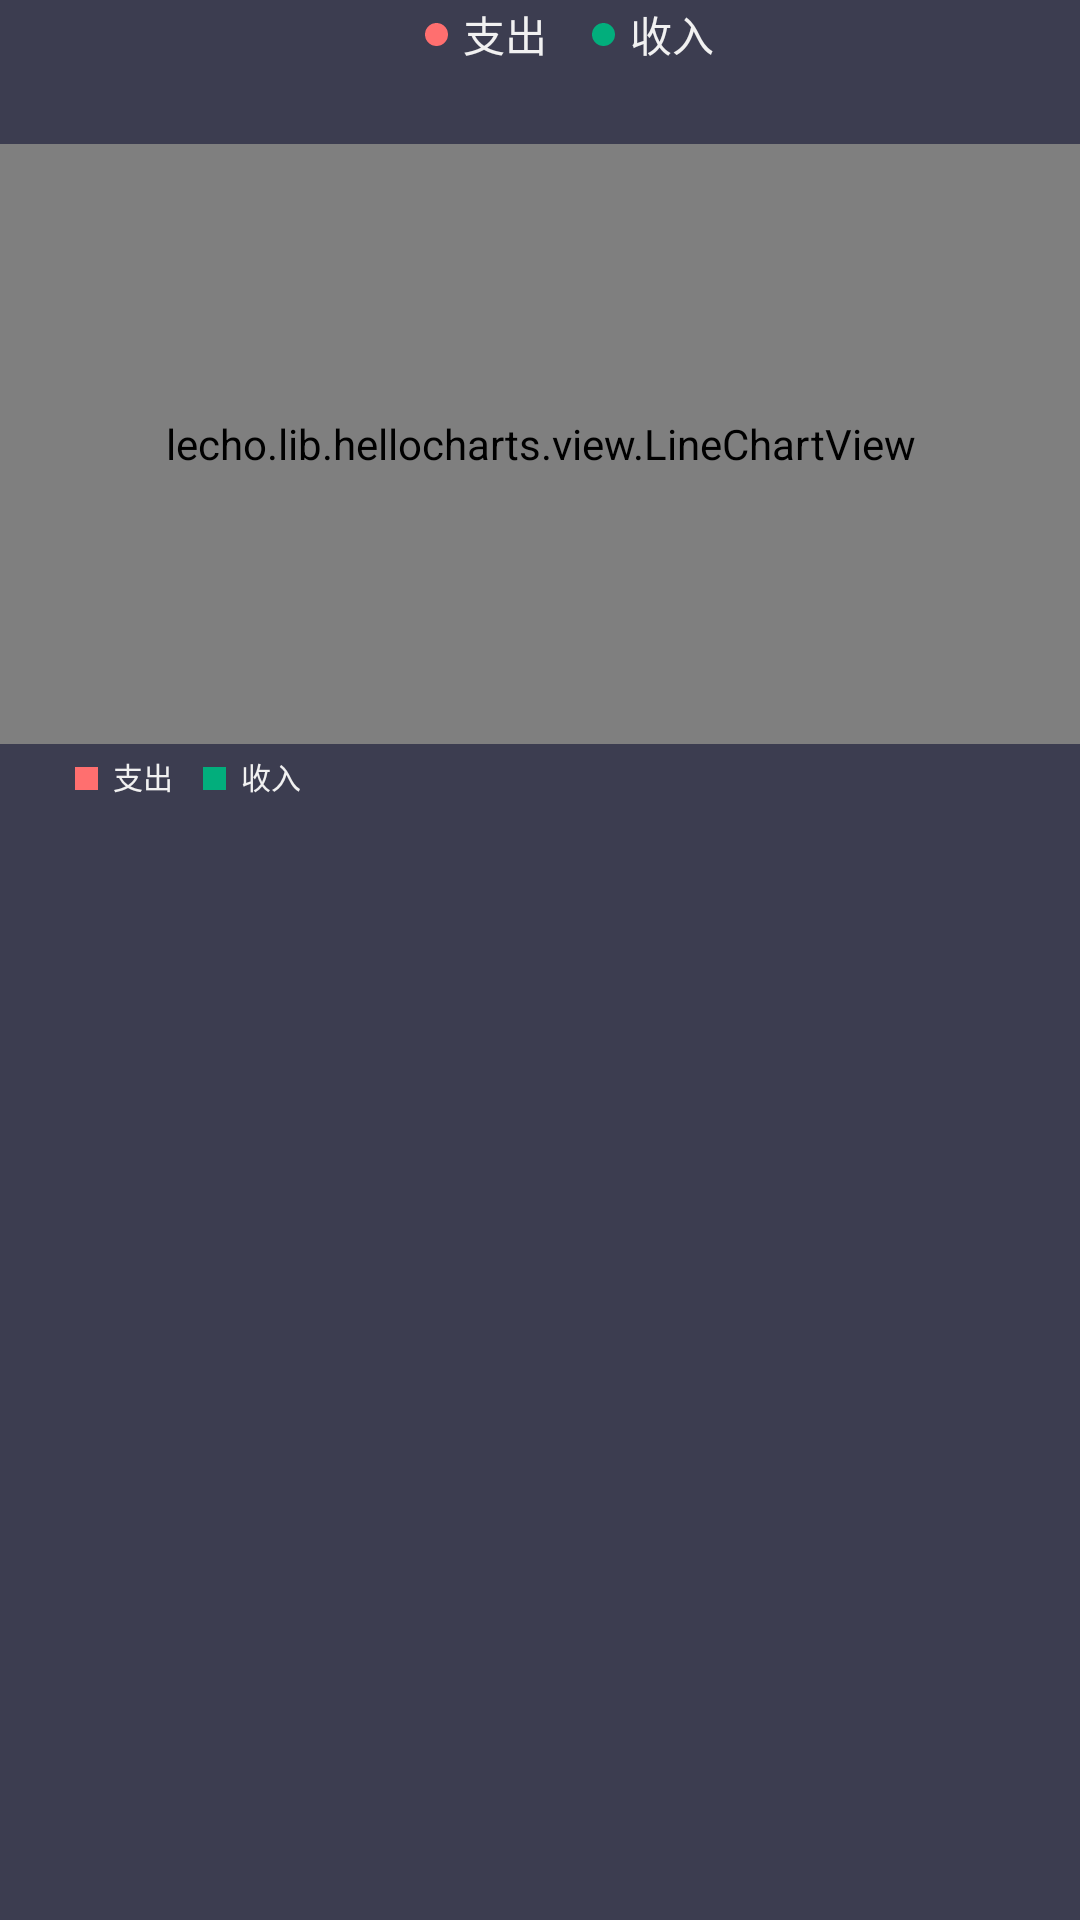

Write the Android layout XML for this screen, with the resource values it uses.
<!-- AndroidManifest.xml: application theme AppTheme.Base -->
<!-- res/layout/fragment_beforelast.xml -->
<?xml version="1.0" encoding="utf-8"?>
<LinearLayout
    xmlns:android="http://schemas.android.com/apk/res/android"
    android:layout_width="match_parent"
    android:layout_height="match_parent"
    android:orientation="vertical">

        <LinearLayout
            android:layout_marginBottom="10dp"
            android:layout_width="match_parent"
            android:layout_height="wrap_content"
            android:orientation="horizontal"
            android:gravity="center">
                <TextView
                    android:layout_marginVertical="7.5dp"
                    android:layout_width="7.5dp"
                    android:layout_height="7.55dp"
                    android:layout_marginTop="10dp"
                    android:layout_marginLeft="25sp"
                    android:background="@drawable/cicrle_red"/>
                <TextView
                    android:layout_marginLeft="5dp"
                    android:layout_width="wrap_content"
                    android:layout_height="wrap_content"
                    android:text="支出"
                    android:textColor="@color/white_pressed"
                    android:textSize="14sp"/>
                <TextView
                    android:id="@+id/expend_money_year"
                    android:layout_marginLeft="5dp"
                    android:layout_width="wrap_content"
                    android:layout_height="wrap_content"
                    android:text=""
                    android:textColor="@color/white_pressed"
                    android:textSize="14sp"/>

                <TextView
                    android:layout_marginVertical="7.5dp"
                    android:layout_width="7.5dp"
                    android:layout_height="7.55dp"
                    android:layout_marginTop="10dp"
                    android:layout_marginLeft="10sp"
                    android:background="@drawable/cicrle_green"/>
                <TextView

                    android:layout_marginLeft="5dp"
                    android:layout_width="wrap_content"
                    android:layout_height="wrap_content"
                    android:text="收入"
                    android:textColor="@color/white_pressed"
                    android:textSize="14sp"/>
                <TextView
                    android:id="@+id/income_money_year"
                    android:layout_marginLeft="5dp"
                    android:layout_width="wrap_content"
                    android:layout_height="wrap_content"
                    android:text=""
                    android:textColor="@color/white_pressed"
                    android:textSize="14sp"/>

        </LinearLayout>

        <lecho.lib.hellocharts.view.LineChartView
            android:id="@+id/chart_left"
            android:layout_marginTop="15dp"
            android:paddingHorizontal="12.5dp"
            android:layout_width="fill_parent"
            android:layout_height="200dp" />

    <LinearLayout
        android:layout_width="match_parent"
        android:layout_height="wrap_content"
        android:orientation="horizontal">
        <TextView
            android:layout_marginVertical="7.5dp"
            android:layout_width="7.5dp"
            android:layout_height="7.55dp"
            android:layout_marginTop="10dp"
            android:layout_marginLeft="25sp"
            android:background="@color/redred"/>
        <TextView

            android:layout_marginLeft="5dp"
            android:layout_width="wrap_content"
            android:layout_height="wrap_content"
            android:text="支出"
            android:textColor="@color/white_pressed"
            android:textSize="10sp"/>

        <TextView
            android:layout_marginVertical="7.5dp"
            android:layout_width="7.5dp"
            android:layout_height="7.55dp"
            android:layout_marginTop="10dp"
            android:layout_marginLeft="10sp"
            android:background="@color/greengreen"/>
        <TextView

            android:layout_marginLeft="5dp"
            android:layout_width="wrap_content"
            android:layout_height="wrap_content"
            android:text="收入"
            android:textColor="@color/white_pressed"
            android:textSize="10sp"/>

    </LinearLayout>

        <ListView
            android:paddingTop="20dp"
            android:layout_marginTop="15dp"
            android:paddingHorizontal="5dp"
            android:id="@+id/lv_main_left"
            android:layout_width="match_parent"
            android:layout_height="match_parent"
            android:divider="@null"
            android:fadingEdge="none"
            android:headerDividersEnabled="false"
            android:footerDividersEnabled="false"
            android:layout_margin="10dp"
            android:dividerHeight="10dp"
            android:fastScrollEnabled="false"
            android:scrollbars="none">

        </ListView>

        <LinearLayout
            android:id="@+id/nothing_view"
            android:layout_width="match_parent"
            android:layout_height="match_parent"
            android:layout_weight="100"
            android:layout_marginTop="125dp"
            android:gravity="center"
            android:orientation="vertical">
                <ImageView
                    android:gravity="center"
                    android:layout_width="150dp"
                    android:layout_height="100dp"
                    android:background="@mipmap/icon_home_empty" />
                <TextView
                    android:layout_marginTop="15dp"
                    android:gravity="center"
                    android:layout_width="match_parent"
                    android:layout_height="wrap_content"
                    android:text="每一笔账单，都是生活的点滴"
                    android:textColor="#73798C"
                    android:textSize="16sp"/>

        </LinearLayout>

</LinearLayout>
<!-- resources referenced by this layout -->
<resources>
  <color name="greengreen">#02AE7C</color>
  <color name="redred">#FF6F6F</color>
  <color name="white_pressed">#f1f1f1</color>
  <!-- drawable cicrle_green (drawable) -->
  <?xml version="1.0" encoding="utf-8"?>
  <shape xmlns:android="http://schemas.android.com/apk/res/android"
      android:shape="oval" >
  
      <solid android:color="@color/greengreen" />
  
      <corners android:radius="15dip" />
  
  </shape>
  <!-- drawable cicrle_red (drawable) -->
  <?xml version="1.0" encoding="utf-8"?>
  <shape xmlns:android="http://schemas.android.com/apk/res/android"
      android:shape="oval" >
  
      <solid android:color="@color/redred" />
  
      <corners android:radius="15dip" />
  
  </shape>
  <!-- mipmap icon_home_empty: png bitmap (mipmap-hdpi, 3424 bytes) -->
  <style name="AppTheme.Base" parent="Theme.AppCompat.NoActionBar">
          
          <item name="windowActionBar">false</item>
  
  
          <item name="colorPrimary">@color/colorPrimary</item>
          <item name="colorPrimaryDark">@color/colorAccent</item>
          <item name="colorAccent">@color/colorAccent</item>
          <item name="android:windowBackground">@color/md_black_1000</item>
          <item name="android:windowContentOverlay">@null</item>
      </style>
  <color name="colorPrimary">#9576fc</color>
  <color name="colorAccent">#9576fc</color>
  <color name="md_black_1000">#3C3D50</color>
</resources>
